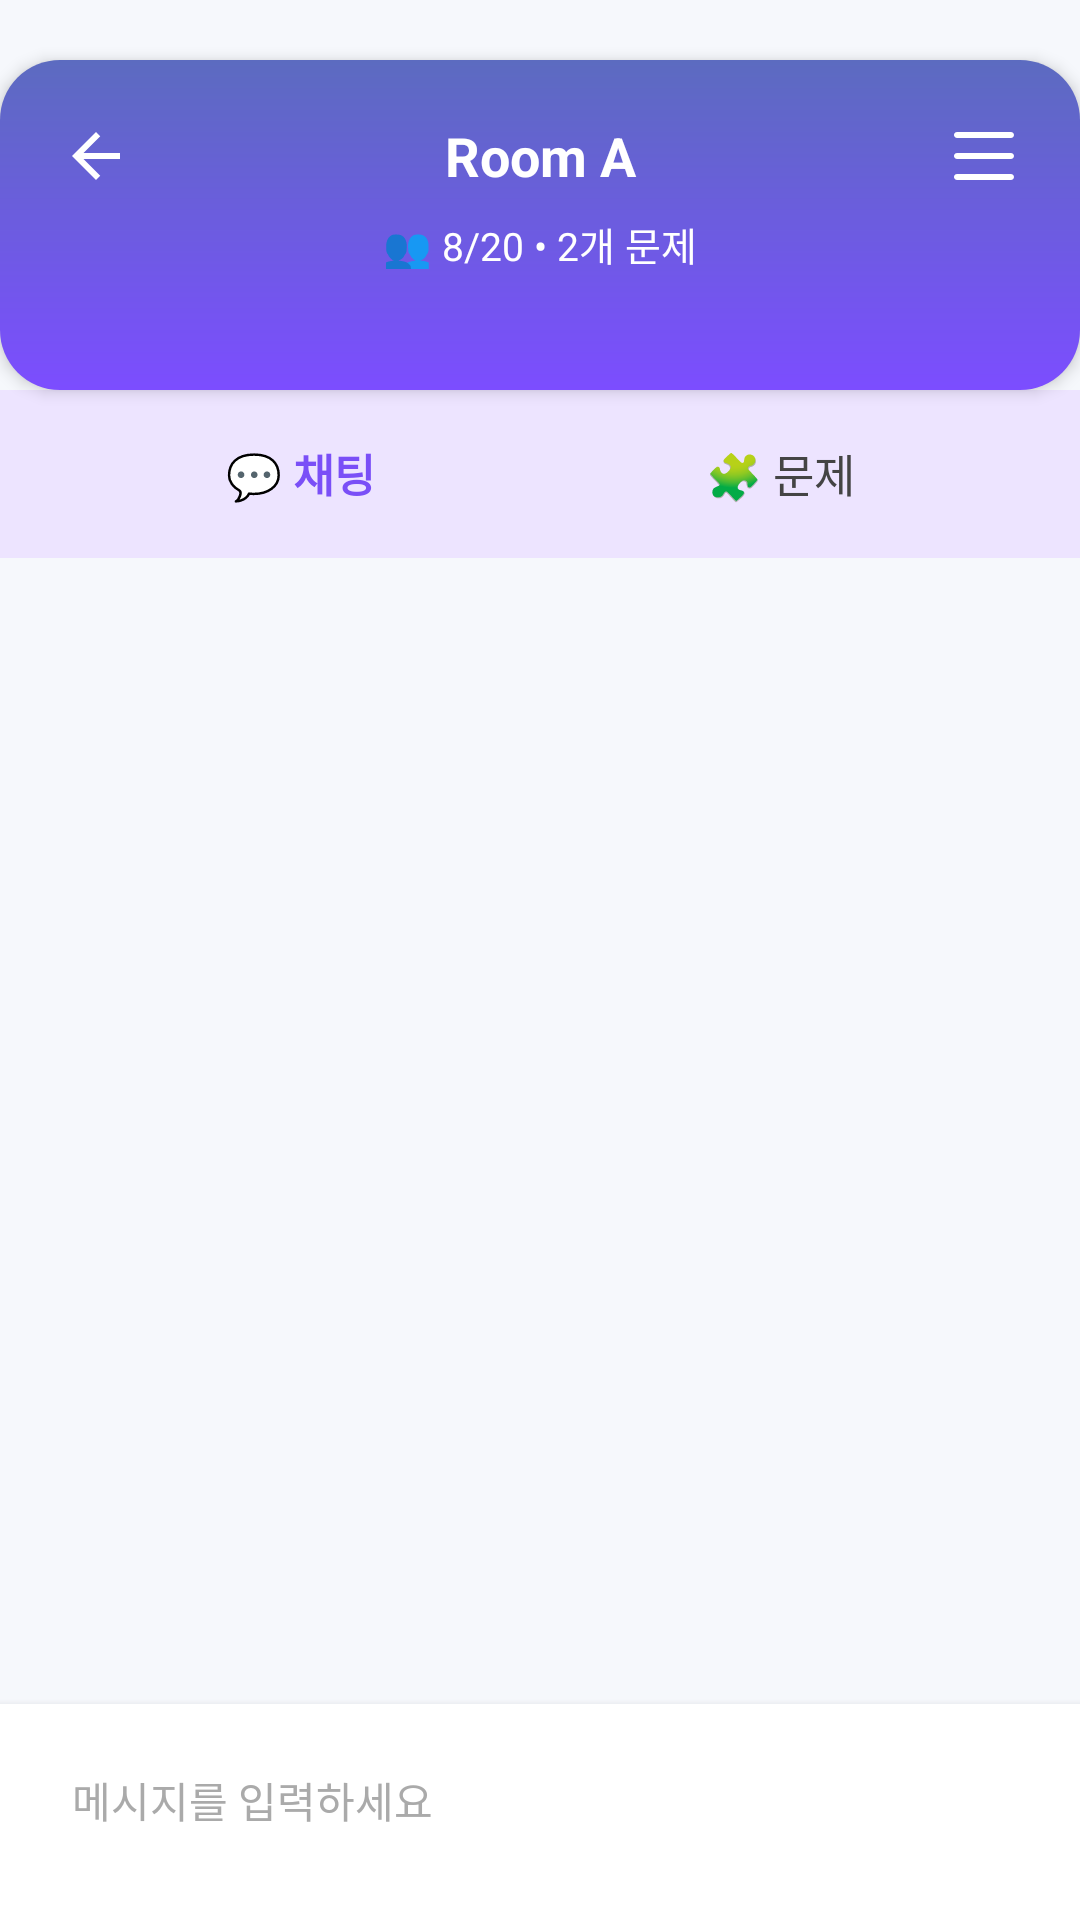

Android layout source for this screen:
<!-- AndroidManifest.xml: application theme Theme.Login_new -->
<!-- res/layout/activity_study_chat.xml -->
<?xml version="1.0" encoding="utf-8"?>
<androidx.drawerlayout.widget.DrawerLayout xmlns:android="http://schemas.android.com/apk/res/android"
    xmlns:app="http://schemas.android.com/apk/res-auto"
    android:id="@+id/studyDrawerLayout"
    android:layout_width="match_parent"
    android:layout_height="match_parent">

    
    <LinearLayout
        android:id="@+id/layoutMainChat"
        android:orientation="vertical"
        android:layout_width="match_parent"
        android:layout_height="match_parent"
        android:background="#F6F8FC"
        android:clickable="false"
        android:focusableInTouchMode="false">

        
        <LinearLayout
            android:layout_width="match_parent"
            android:layout_height="110dp"
            android:orientation="vertical"
            android:padding="16dp"
            android:background="@drawable/bg_study_gradient"
            android:layout_marginTop="20dp"
            android:elevation="3dp">

            <LinearLayout
                android:layout_width="match_parent"
                android:layout_height="wrap_content"
                android:orientation="horizontal"
                android:gravity="center_vertical">

                <ImageButton
                    android:id="@+id/btnBack"
                    android:layout_width="32dp"
                    android:layout_height="32dp"
                    android:background="@android:color/transparent"
                    android:src="@drawable/ic_arrow_back"
                    app:tint="@android:color/white"
                    android:contentDescription="@string/back" />

                <TextView
                    android:id="@+id/tvRoomTitle"
                    android:layout_width="0dp"
                    android:layout_height="wrap_content"
                    android:layout_weight="1"
                    android:text="@string/room_a"
                    android:textColor="@android:color/white"
                    android:textSize="18sp"
                    android:textStyle="bold"
                    android:gravity="center" />

                <ImageButton
                    android:id="@+id/btnMenu"
                    android:layout_width="32dp"
                    android:layout_height="32dp"
                    android:background="@android:color/transparent"
                    android:src="@drawable/ic_menu"
                    app:tint="@android:color/white"
                    android:contentDescription="@string/menu" />
            </LinearLayout>

            <TextView
                android:id="@+id/tvRoomInfo"
                android:layout_width="match_parent"
                android:layout_height="wrap_content"
                android:text="@string/room_info"
                android:textColor="@android:color/white"
                android:textSize="13sp"
                android:gravity="center"
                android:layout_marginTop="4dp" />
        </LinearLayout>

        
        <LinearLayout
            android:layout_width="match_parent"
            android:layout_height="56dp"
            android:orientation="horizontal"
            android:background="#EDE4FF"
            android:paddingHorizontal="20dp"
            android:gravity="center_vertical">

            <TextView
                android:id="@+id/tabChat"
                android:layout_width="0dp"
                android:layout_height="36dp"
                android:layout_weight="1"
                android:gravity="center"
                android:text="@string/tab_chat"
                android:textStyle="bold"
                android:textColor="#7A4FF7"
                android:textSize="15sp"
                android:background="@drawable/bg_tab_selected" />

            <TextView
                android:id="@+id/tabProblem"
                android:layout_width="0dp"
                android:layout_height="36dp"
                android:layout_weight="1"
                android:gravity="center"
                android:text="@string/tab_quiz"
                android:textColor="#444"
                android:textSize="15sp"
                android:background="@drawable/bg_tab_unselected" />
        </LinearLayout>

        
        <androidx.recyclerview.widget.RecyclerView
            android:id="@+id/recyclerChat"
            android:layout_width="match_parent"
            android:layout_height="0dp"
            android:layout_weight="1"
            android:padding="16dp"
            android:clipToPadding="false"
            android:overScrollMode="never" />

        
        <LinearLayout
            android:layout_width="match_parent"
            android:layout_height="wrap_content"
            android:orientation="horizontal"
            android:background="#FFFFFF"
            android:elevation="4dp"
            android:padding="8dp">

            <EditText
                android:id="@+id/editMessage"
                android:layout_width="0dp"
                android:layout_height="48dp"
                android:layout_weight="1"
                android:hint="@string/hint_enter_message"
                android:textColor="#222"
                android:textColorHint="#AAA"
                android:textSize="14sp"
                android:background="@drawable/bg_edittext_rounded"
                android:paddingHorizontal="16dp"
                android:maxLines="3"
                android:inputType="textMultiLine" />

            <FrameLayout
                android:layout_width="56dp"
                android:layout_height="56dp"
                android:layout_marginStart="6dp">

                <ImageButton
                    android:id="@+id/btnSend"
                    android:layout_width="match_parent"
                    android:layout_height="match_parent"
                    android:src="@drawable/ic_send"
                    android:background="@drawable/bg_send_button"
                    android:scaleType="centerInside"
                    android:padding="12dp"
                    app:tint="@android:color/white"
                    android:contentDescription="@string/send_message" />
            </FrameLayout>
        </LinearLayout>
    </LinearLayout>

    
    <LinearLayout
        android:id="@+id/drawerParticipants"
        android:layout_width="280dp"
        android:layout_height="match_parent"
        android:layout_gravity="end"
        android:orientation="vertical"
        android:background="@drawable/bg_drawer_gradient"
        android:padding="16dp">

        
        <LinearLayout
            android:id="@+id/layoutMyProfileSimple"
            android:layout_width="match_parent"
            android:layout_height="wrap_content"
            android:orientation="horizontal"
            android:gravity="center_vertical"
            android:padding="8dp"
            android:layout_marginBottom="16dp"
            android:background="@drawable/bg_profile_card">

            <ImageView
                android:id="@+id/userProfile"
                android:layout_width="54dp"
                android:layout_height="54dp"
                android:src="@drawable/default_profile"
                android:layout_marginEnd="10dp" />

            <LinearLayout
                android:orientation="vertical"
                android:layout_width="wrap_content"
                android:layout_height="wrap_content">

                <TextView
                    android:id="@+id/userName"
                    android:layout_width="wrap_content"
                    android:layout_height="wrap_content"
                    android:text="userID"
                    android:textStyle="bold"
                    android:textSize="15sp"
                    android:textColor="@android:color/white" />

                <TextView
                    android:id="@+id/userTitle"
                    android:layout_width="wrap_content"
                    android:layout_height="wrap_content"
                    android:text="입문자"
                    android:textSize="13sp"
                    android:textColor="#E6E1FF"
                    android:layout_marginTop="2dp" />
            </LinearLayout>
        </LinearLayout>

        
        <TextView
            android:id="@+id/tvActiveTitle"
            android:layout_width="match_parent"
            android:layout_height="wrap_content"
            android:text="@string/active_title"
            android:textColor="#FFFFFF"
            android:textSize="15sp"
            android:textStyle="bold"
            android:layout_marginBottom="8dp" />

        <androidx.recyclerview.widget.RecyclerView
            android:id="@+id/recyclerActive"
            android:layout_width="match_parent"
            android:layout_height="wrap_content"
            android:layout_marginBottom="16dp"
            android:overScrollMode="never" />

        <TextView
            android:id="@+id/tvInactiveTitle"
            android:layout_width="match_parent"
            android:layout_height="wrap_content"
            android:text="@string/inactive_title"
            android:textColor="#DDDDDD"
            android:textSize="15sp"
            android:textStyle="bold"
            android:layout_marginBottom="8dp" />

        <androidx.recyclerview.widget.RecyclerView
            android:id="@+id/recyclerInactive"
            android:layout_width="match_parent"
            android:layout_height="0dp"
            android:layout_weight="1"
            android:overScrollMode="never" />

        <Button
            android:id="@+id/btnLeaveRoom"
            android:layout_width="match_parent"
            android:layout_height="wrap_content"
            android:text="@string/leave_room"
            android:textSize="15sp"
            android:textColor="@android:color/white"
            android:backgroundTint="#7A4FF7"
            android:layout_marginTop="12dp"
            android:visibility="gone" />

        
        <Button
            android:id="@+id/btnDeleteRoom"
            android:layout_width="match_parent"
            android:layout_height="wrap_content"
            android:text="@string/delete_room"
            android:textSize="15sp"
            android:textColor="@android:color/white"
            android:backgroundTint="#D32F2F"
            android:layout_marginTop="8dp"
            android:visibility="gone" />

    </LinearLayout>

</androidx.drawerlayout.widget.DrawerLayout>
<!-- resources referenced by this layout -->
<resources>
  <!-- drawable bg_drawer_gradient (drawable) -->
  <shape xmlns:android="http://schemas.android.com/apk/res/android" android:shape="rectangle">
      <gradient
          android:startColor="#6A11CB"
          android:endColor="#2575FC"
          android:angle="270" />
  </shape>
  <!-- drawable bg_profile_card (drawable) -->
  <?xml version="1.0" encoding="utf-8"?>
  <shape xmlns:android="http://schemas.android.com/apk/res/android"
      android:shape="rectangle">
  
      
      <solid android:color="@android:color/transparent" />
  
      
      <stroke
          android:width="1dp"
          android:color="#BDBDBD" /> 
  
      
      <corners android:radius="8dp" />
  
  </shape>
  <!-- drawable bg_study_gradient (drawable) -->
  <?xml version="1.0" encoding="utf-8"?>
  <shape xmlns:android="http://schemas.android.com/apk/res/android"
      android:shape="rectangle">
      <corners android:radius="20dp"/>
      <gradient
          android:type="linear"
          android:angle="90"
          android:startColor="#7C4DFF"
          android:endColor="#5C6BC0"/>
  </shape>
  <!-- drawable ic_arrow_back (drawable) -->
  <vector xmlns:android="http://schemas.android.com/apk/res/android"
      android:width="24dp" android:height="24dp"
      android:viewportWidth="24" android:viewportHeight="24">
      <path
          android:fillColor="@color/white"
          android:pathData="M20,11H7.83l5.59,-5.59L12,4l-8,8 8,8 1.41,-1.41L7.83,13H20v-2z"/>
  </vector>
  <!-- drawable ic_menu (drawable) -->
  <?xml version="1.0" encoding="utf-8"?>
  <vector xmlns:android="http://schemas.android.com/apk/res/android"
      android:width="24dp"
      android:height="24dp"
      android:viewportWidth="24.0"
      android:viewportHeight="24.0">
      <path
          android:fillColor="#FF000000"
          android:pathData="M3,6h18c0.55,0 1,-0.45 1,-1s-0.45,-1 -1,-1H3C2.45,4 2,4.45 2,5s0.45,1 1,1zM21,11H3c-0.55,0 -1,0.45 -1,1s0.45,1 1,1h18c0.55,0 1,-0.45 1,-1s-0.45,-1 -1,-1zM21,18H3c-0.55,0 -1,0.45 -1,1s0.45,1 1,1h18c0.55,0 1,-0.45 1,-1s-0.45,-1 -1,-1z" />
  </vector>
  <!-- drawable ic_send (drawable) -->
  <vector xmlns:android="http://schemas.android.com/apk/res/android"
      android:width="24dp"
      android:height="24dp"
      android:viewportWidth="24"
      android:viewportHeight="24">
      <path
          android:fillColor="#000000"
          android:pathData="M2,21L23,12L2,3v7l15,2 -15,2v7z"/>
  </vector>
  <string name="active_title">활동자 (0)</string>
  <string name="back">뒤로가기</string>
  <string name="delete_room">🗑️ 방 삭제하기</string>
  <string name="hint_enter_message">메시지를 입력하세요</string>
  <string name="inactive_title">비활동자 (0)</string>
  <string name="leave_room">🚪 방 나가기</string>
  <string name="menu">메뉴</string>
  <string name="room_a">Room A</string>
  <string name="room_info">👥 8/20 • 2개 문제</string>
  <string name="send_message">메시지 전송</string>
  <string name="tab_chat">💬 채팅</string>
  <string name="tab_quiz">🧩 문제</string>
  <style name="Theme.Login_new" parent="Base.Theme.Login_new" />
  <color name="white">#FFFFFF</color>
  <style name="Base.Theme.Login_new" parent="Theme.App">
          
          
      </style>
  <color name="color_background">#FFFFFFFF</color>
  <color name="color_primary">#030213</color>
  <color name="color_primary_foreground">#FFFFFFFF</color>
  <color name="color_secondary">#F2F2F9</color>
  <color name="color_secondary_foreground">#030213</color>
  <color name="color_card">#FFFFFFFF</color>
  <color name="color_card_foreground">#121212</color>
  <color name="color_destructive">#D4183D</color>
  <color name="color_destructive_foreground">#FFFFFFFF</color>
  <color name="color_foreground">#121212</color>
</resources>
